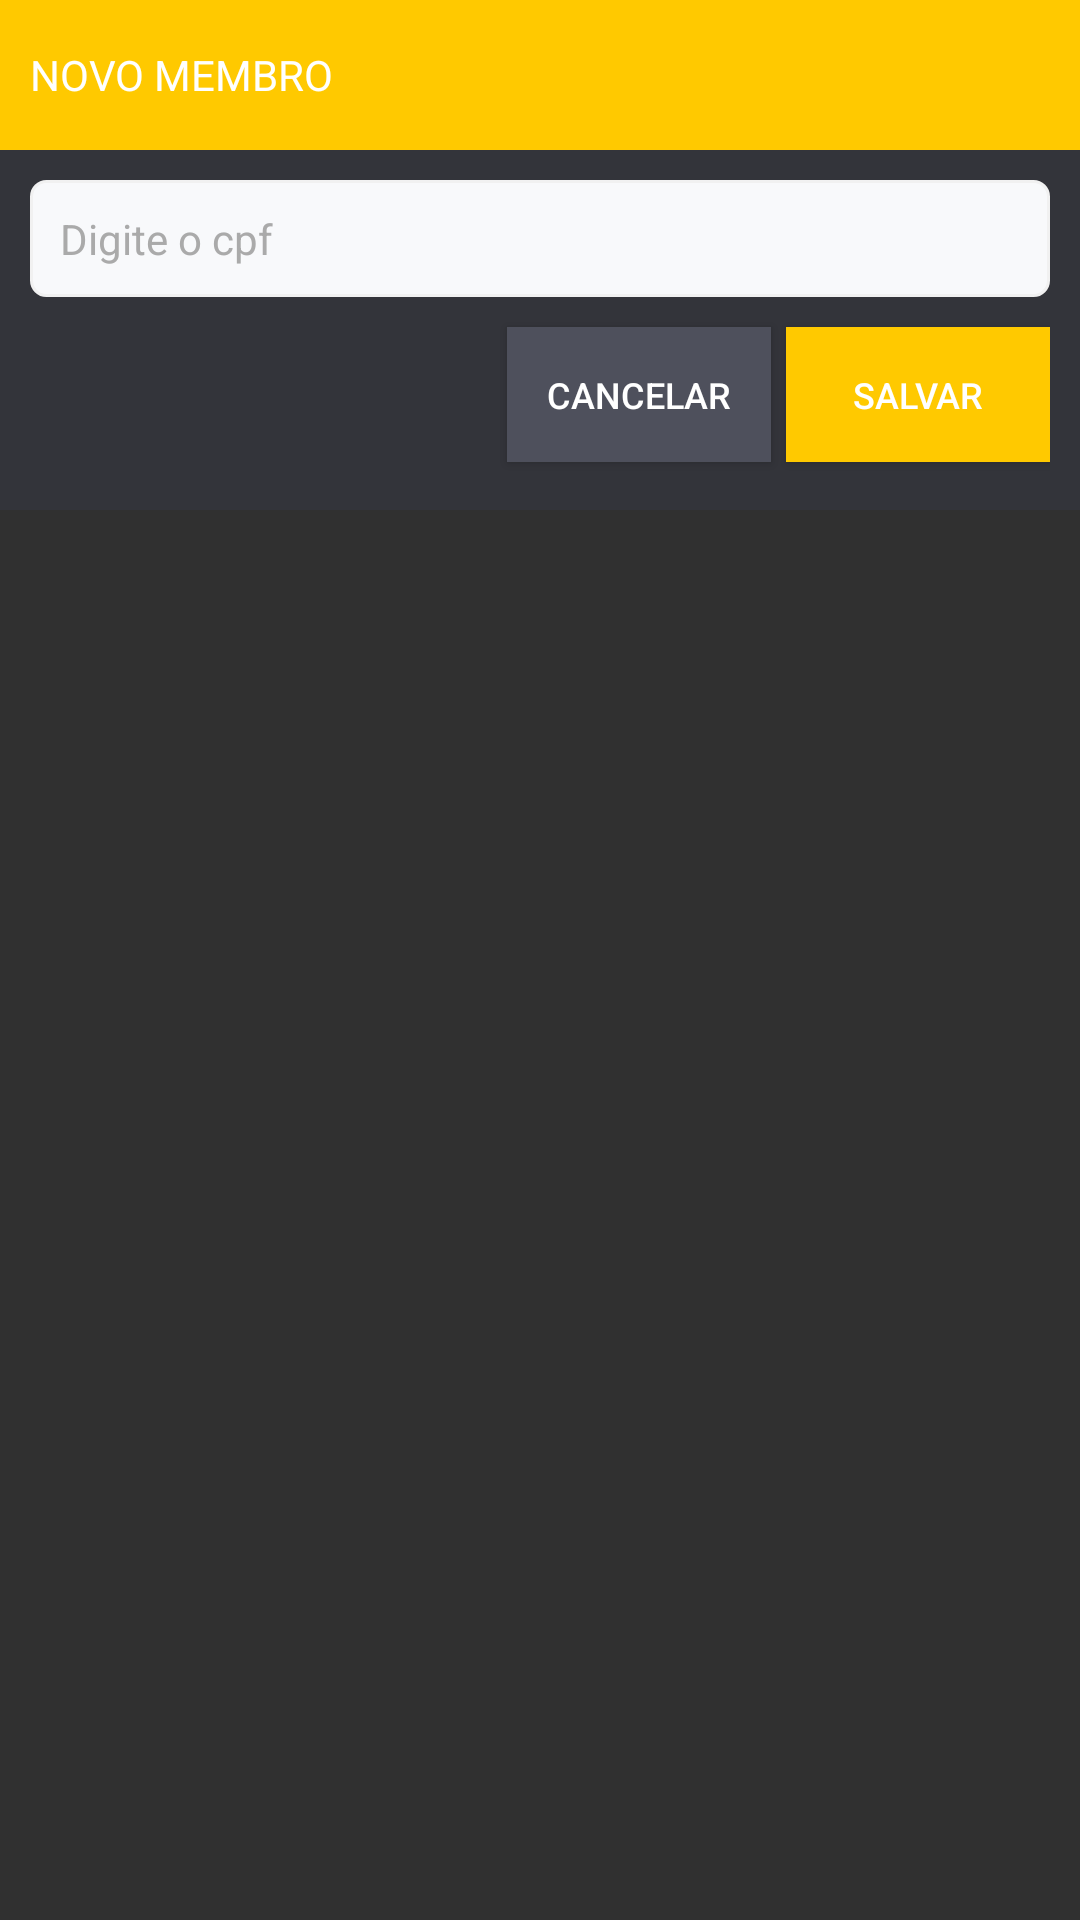

The Android layout XML behind this screen, and the referenced resources:
<!-- AndroidManifest.xml: application theme Theme.TranslucentActionBar.ActionBar.Overlay -->
<!-- res/layout/dialog_novo_dependente.xml -->
<?xml version="1.0" encoding="utf-8"?>
<LinearLayout xmlns:android="http://schemas.android.com/apk/res/android"
    android:orientation="vertical" android:layout_width="match_parent"
    android:layout_height="match_parent">

    <LinearLayout
        android:layout_width="match_parent"
        android:layout_height="50dp"
        android:background="@color/color_principal">
        <TextView
            android:layout_width="match_parent"
            android:layout_height="match_parent"
            android:textSize="14sp"
            android:gravity="center_vertical|left"
            android:textColor="#ffffff"
            android:padding="10dp"
            android:text="NOVO MEMBRO"/>
    </LinearLayout>
    <LinearLayout
        android:layout_width="match_parent"
        android:layout_height="120dp"
        android:padding="10dp"
        android:orientation="vertical"
        android:background="@color/background">
        <EditText
            android:id="@+id/txtCpf"
            android:layout_width="match_parent"
            android:layout_height="wrap_content"
            android:textColorHint="@color/textLight"
            android:textColor="@color/textDark"
            android:hint="Digite o cpf"
            android:inputType="number"
            android:textSize="14sp"
            android:padding="10dp"
            android:imeOptions="actionDone"
            android:background="@drawable/shape_bg_edittext"/>
        <LinearLayout
            android:layout_width="match_parent"
            android:layout_height="match_parent"
            android:gravity="right">
            <Button
                android:layout_marginTop="10dp"
                android:id="@+id/btnCancel"
                android:layout_marginLeft="2dp"
                android:text="Cancelar"
                android:textSize="12sp"
                android:textColor="#ffffff"
                android:background="@color/color_button_hover"
                android:layout_width="wrap_content"
                android:layout_height="45dp" />
            <Button
                android:layout_marginTop="10dp"
                android:id="@+id/btnSalvar"
                android:layout_marginLeft="5dp"
                android:text="SALVAR"
                android:textSize="12sp"
                android:textColor="#ffffff"
                android:background="@drawable/shape_btn"
                android:layout_width="wrap_content"
                android:layout_height="45dp" />
        </LinearLayout>
    </LinearLayout>
</LinearLayout>
<!-- resources referenced by this layout -->
<resources>
  <color name="background">#33343a</color>
  <color name="color_button_hover">#4e505c</color>
  <color name="color_principal">#ffc900</color>
  <color name="textDark">#333333</color>
  <color name="textLight">#aaaaaa</color>
  <!-- drawable shape_bg_edittext (drawable) -->
  <?xml version="1.0" encoding="utf-8"?>
  
  <shape xmlns:android="http://schemas.android.com/apk/res/android">
       
      
  
      <solid android:color="#f8f9fb" />
      <stroke android:color="#f1f1f1" android:width="1dp"/>
      <corners android:radius="5dp"></corners>
  </shape>
  <!-- drawable shape_btn (drawable) -->
  <?xml version="1.0" encoding="utf-8"?>
  
  <selector xmlns:android="http://schemas.android.com/apk/res/android" >
      <item android:state_pressed="true">
          <shape>
              <solid android:color="@color/color_principal_hover"/>
  
          </shape>
      </item>
  
      <item android:state_pressed="false">
          <shape>
              <solid android:color="@color/color_principal"/>
          </shape>
      </item>
  
  </selector>
  <style name="Theme.TranslucentActionBar.ActionBar.Overlay" parent="@style/Theme.AppCompat">
          <item name="android:actionBarStyle">@style/Widget.ActionBar.Transparent</item>
          <item name="android:windowActionBarOverlay">true</item>
          <item name="android:windowContentOverlay">@null</item>
          <item name="colorPrimaryDark">@color/color_button</item>
          <item name="actionBarStyle">@style/Widget.ActionBar.Transparent</item>
          <item name="windowActionBarOverlay">true</item>
      </style>
  <color name="color_principal_hover">#ffdb56</color>
  <style name="Widget.ActionBar.Transparent">
          <item name="android:background">@android:color/transparent</item>
  
      </style>
  <color name="color_button">#3e4049</color>
</resources>
